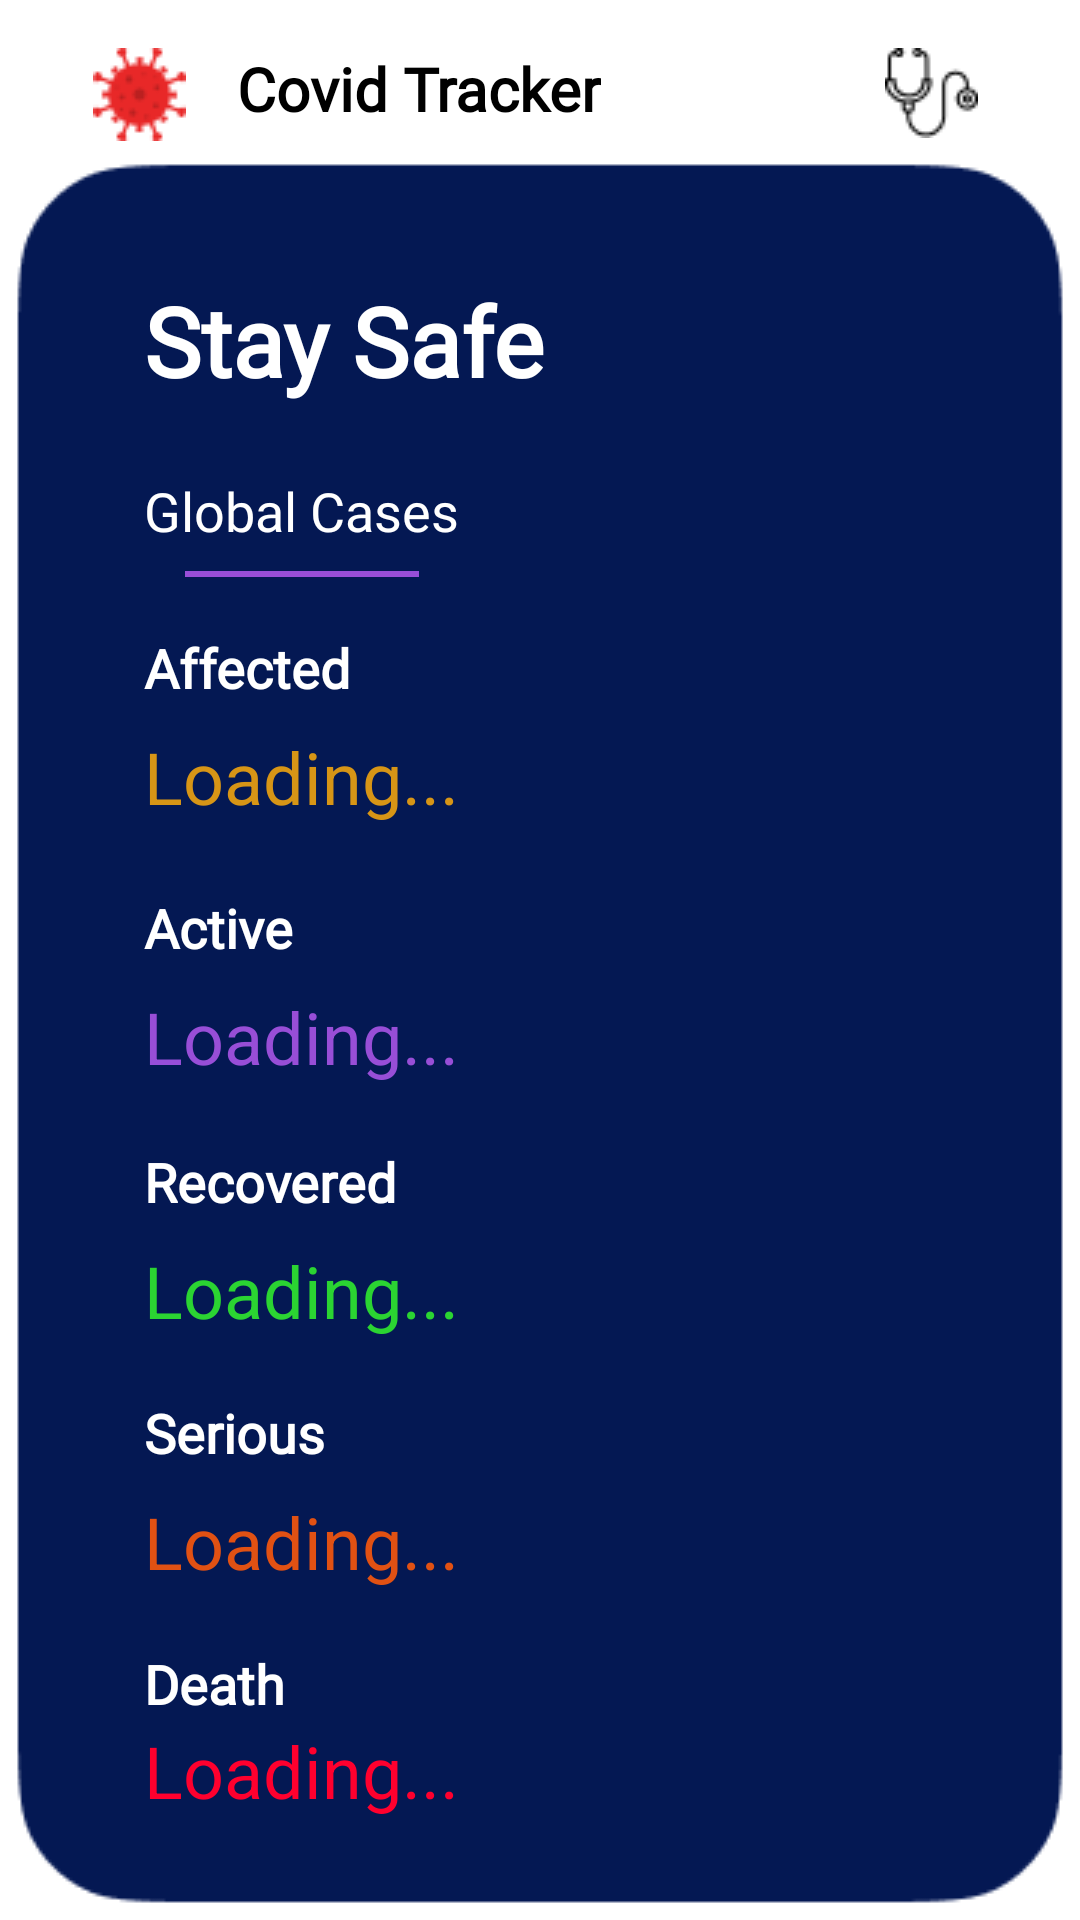

This screen was rendered from an Android layout file. Write that file and the resources it references.
<!-- AndroidManifest.xml: application theme splashScreenTheme -->
<!-- res/layout/activity_main.xml -->
<?xml version="1.0" encoding="utf-8"?>
<androidx.constraintlayout.widget.ConstraintLayout xmlns:android="http://schemas.android.com/apk/res/android"
    xmlns:app="http://schemas.android.com/apk/res-auto"
    xmlns:tools="http://schemas.android.com/tools"
    android:layout_width="match_parent"
    android:layout_height="match_parent"
    android:background="@drawable/background"
    tools:context=".MainActivity">

    <ImageView
        android:id="@+id/imageView2"
        android:layout_width="wrap_content"
        android:layout_height="wrap_content"
        android:layout_marginStart="31dp"
        android:layout_marginLeft="31dp"
        android:layout_marginTop="16dp"
        android:src="@drawable/covidimg"
        app:layout_constraintStart_toStartOf="parent"
        app:layout_constraintTop_toTopOf="parent" />

    <TextView
        android:id="@+id/textView"
        android:layout_width="wrap_content"
        android:layout_height="wrap_content"
        android:layout_marginStart="17dp"
        android:layout_marginLeft="17dp"
        android:layout_marginTop="16dp"
        android:fontFamily="@font/lato_bold"
        android:text="Covid Tracker"
        android:textColor="@color/colorBlack"
        android:textSize="20sp"
        android:textStyle="bold"
        app:layout_constraintStart_toEndOf="@+id/imageView2"
        app:layout_constraintTop_toTopOf="parent" />

    <ImageView
        android:id="@+id/imageView"
        android:layout_width="wrap_content"
        android:layout_height="wrap_content"
        android:layout_marginTop="16dp"
        android:layout_marginEnd="34dp"
        android:layout_marginRight="34dp"
        android:src="@drawable/infobutton"
        app:layout_constraintEnd_toEndOf="parent"
        app:layout_constraintTop_toTopOf="parent" />


    <TextView
        android:id="@+id/globalCases"
        android:layout_width="wrap_content"
        android:layout_height="wrap_content"
        android:layout_marginStart="48dp"
        android:layout_marginLeft="48dp"
        android:layout_marginTop="20dp"
        android:fontFamily="@font/lato_bold"
        android:text="Global Cases"
        android:textColor="@color/colorWhite"
        android:textSize="18sp"
        app:layout_constraintStart_toStartOf="parent"
        app:layout_constraintTop_toBottomOf="@+id/txttitle1" />

    <ImageView
        android:id="@+id/imageView3"
        android:layout_width="0dp"
        android:layout_height="wrap_content"
        android:layout_marginStart="12dp"
        android:layout_marginLeft="12dp"
        android:layout_marginTop="8dp"
        android:layout_marginEnd="12dp"
        android:layout_marginRight="12dp"
        android:src="@drawable/bottomline"
        app:layout_constraintEnd_toEndOf="@+id/globalCases"
        app:layout_constraintStart_toStartOf="@+id/globalCases"
        app:layout_constraintTop_toBottomOf="@+id/globalCases" />

    <TextView
        android:id="@+id/txttitle1"
        android:layout_width="0dp"
        android:layout_height="46dp"
        android:layout_marginTop="92dp"
        android:fontFamily="@font/lato_bold"
        android:text="Stay Safe"
        android:textColor="@color/colorWhite"
        android:textSize="32dp"
        android:textStyle="bold"
        app:layout_constraintStart_toStartOf="@+id/globalCases"
        app:layout_constraintTop_toTopOf="parent" />

    <TextView
        android:id="@+id/textView7"
        android:layout_width="wrap_content"
        android:layout_height="wrap_content"
        android:layout_marginStart="48dp"
        android:layout_marginLeft="48dp"
        android:layout_marginTop="28dp"
        android:fontFamily="@font/poppins"
        android:text="Affected"
        android:textColor="@color/colorWhite"
        android:textSize="18sp"
        android:textStyle="bold"
        app:layout_constraintStart_toStartOf="parent"
        app:layout_constraintTop_toBottomOf="@+id/globalCases" />

    <TextView
        android:id="@+id/txtaffected"
        android:layout_width="wrap_content"
        android:layout_height="wrap_content"
        android:layout_marginTop="8dp"
        android:text="Loading..."
        android:textColor="#D79516"
        android:textSize="24sp"
        app:layout_constraintStart_toStartOf="@+id/textView7"
        app:layout_constraintTop_toBottomOf="@+id/textView7" />

    <TextView
        android:id="@+id/textView8"
        android:layout_width="wrap_content"
        android:layout_height="wrap_content"
        android:layout_marginTop="19dp"
        android:fontFamily="@font/poppins"
        android:text="Death"
        android:textColor="@color/colorWhite"
        android:textSize="18sp"
        android:textStyle="bold"
        app:layout_constraintStart_toStartOf="@+id/txtserious"
        app:layout_constraintTop_toBottomOf="@+id/txtserious" />

    <TextView
        android:id="@+id/txtdeath"
        android:layout_width="wrap_content"
        android:layout_height="wrap_content"
        android:layout_marginBottom="32dp"
        android:text="Loading..."
        android:textColor="#FF002E"
        android:textSize="24sp"
        app:layout_constraintBottom_toBottomOf="parent"
        app:layout_constraintEnd_toEndOf="@+id/txtserious"
        app:layout_constraintHorizontal_bias="0.0"
        app:layout_constraintStart_toStartOf="@+id/textView8"
        app:layout_constraintTop_toBottomOf="@+id/textView8"
        app:layout_constraintVertical_bias="0.244" />

    <TextView
        android:id="@+id/textView9"
        android:layout_width="wrap_content"
        android:layout_height="wrap_content"
        android:layout_marginTop="20dp"
        android:fontFamily="@font/poppins"
        android:text="Recovered"
        android:textColor="@color/colorWhite"
        android:textSize="18sp"
        android:textStyle="bold"
        app:layout_constraintStart_toStartOf="@+id/txtactive"
        app:layout_constraintTop_toBottomOf="@+id/txtactive" />

    <TextView
        android:id="@+id/txtrecovered"
        android:layout_width="wrap_content"
        android:layout_height="wrap_content"
        android:layout_marginTop="8dp"
        android:text="Loading..."
        android:textColor="#2BD432"
        android:textSize="24sp"
        app:layout_constraintStart_toStartOf="@+id/textView9"
        app:layout_constraintTop_toBottomOf="@+id/textView9" />

    <TextView
        android:id="@+id/textView10"
        android:layout_width="wrap_content"
        android:layout_height="wrap_content"
        android:layout_marginTop="22dp"
        android:fontFamily="@font/poppins"
        android:text="Active"
        android:textColor="@color/colorWhite"
        android:textSize="18sp"
        android:textStyle="bold"
        app:layout_constraintStart_toStartOf="@+id/txtaffected"
        app:layout_constraintTop_toBottomOf="@+id/txtaffected" />

    <TextView
        android:id="@+id/txtactive"
        android:layout_width="wrap_content"
        android:layout_height="wrap_content"
        android:layout_marginTop="8dp"
        android:text="Loading..."
        android:textColor="#984ED7"
        android:textSize="24sp"
        app:layout_constraintStart_toStartOf="@+id/textView10"
        app:layout_constraintTop_toBottomOf="@+id/textView10" />

    <TextView
        android:id="@+id/textView11"
        android:layout_width="wrap_content"
        android:layout_height="wrap_content"
        android:layout_marginTop="19dp"
        android:fontFamily="@font/poppins"
        android:text="Serious"
        android:textColor="@color/colorWhite"
        android:textSize="18sp"
        android:textStyle="bold"
        app:layout_constraintStart_toStartOf="@+id/txtrecovered"
        app:layout_constraintTop_toBottomOf="@+id/txtrecovered" />

    <TextView
        android:id="@+id/txtserious"
        android:layout_width="wrap_content"
        android:layout_height="wrap_content"
        android:layout_marginTop="8dp"
        android:text="Loading..."
        android:textColor="#E15113"
        android:textSize="24sp"
        app:layout_constraintStart_toStartOf="@+id/textView11"
        app:layout_constraintTop_toBottomOf="@+id/textView11" />


</androidx.constraintlayout.widget.ConstraintLayout>
<!-- resources referenced by this layout -->
<resources>
  <color name="colorBlack">#000000</color>
  <color name="colorWhite">#ffffff</color>
  <!-- drawable background: png bitmap (drawable, 3862 bytes) -->
  <!-- drawable bottomline: png bitmap (drawable, 139 bytes) -->
  <!-- drawable covidimg: png bitmap (drawable, 1517 bytes) -->
  <!-- drawable infobutton: png bitmap (drawable, 799 bytes) -->
  <style name="splashScreenTheme" parent="Theme.AppCompat.Light.NoActionBar">
          <item name="android:windowBackground">@drawable/splash_image</item>
  
      </style>
  <!-- drawable splash_image (drawable) -->
  <?xml version="1.0" encoding="utf-8"?>
  <layer-list xmlns:android="http://schemas.android.com/apk/res/android">
  
      <item android:drawable="@color/colorPrimaryDark"/>
      <item android:drawable="@drawable/logo"
          android:gravity="center"/>
  </layer-list>
  <color name="colorPrimaryDark">#190039</color>
  <!-- drawable logo: png bitmap (drawable, 11311 bytes) -->
</resources>
